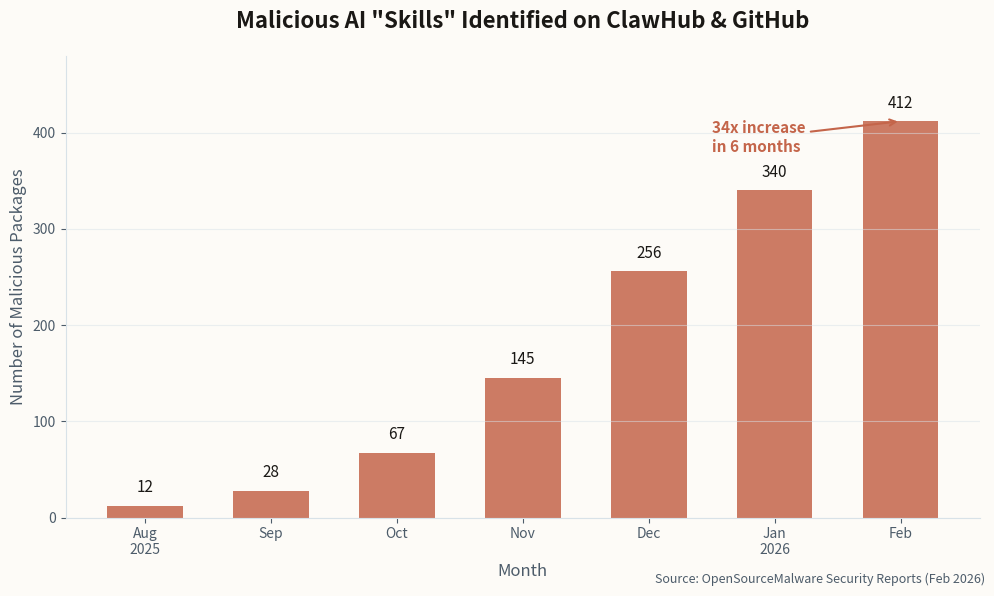

The script that saved this image: (Note: this script raises an exception after producing the figure.)
#!/usr/bin/env python3
"""Generate charts for Claude Code Life Management newsletter."""

import matplotlib.pyplot as plt
import matplotlib.patches as mpatches
import numpy as np

# Newsletter color scheme - teal/tech theme
ACCENT = '#0D6E8A'      # --accent (teal cyan)
ACCENT_LIGHT = '#1A8FAD'
BG = '#FDFBF7'          # --bg (cream background)
TEXT = '#1A1815'        # --text
TEXT_SECONDARY = '#4D5C6A'  # --text-secondary
GRID = '#D8E2E8'        # --border
WARNING = '#C4654A'     # coral for malware
SUCCESS = '#4A8C6A'     # green for positive

plt.rcParams['font.family'] = ['SF Pro Display', 'Helvetica Neue', 'sans-serif']

def chart_malware_growth():
    """Chart 1: Growth in malicious AI skills/extensions over time."""
    fig, ax = plt.subplots(figsize=(10, 6), facecolor=BG)
    ax.set_facecolor(BG)

    months = ['Aug\n2025', 'Sep', 'Oct', 'Nov', 'Dec', 'Jan\n2026', 'Feb']
    malware_count = [12, 28, 67, 145, 256, 340, 412]

    bars = ax.bar(months, malware_count, color=WARNING, alpha=0.85, width=0.6)

    # Add value labels on bars
    for bar, val in zip(bars, malware_count):
        ax.text(bar.get_x() + bar.get_width()/2, bar.get_height() + 10,
                str(val), ha='center', va='bottom', fontsize=11,
                color=TEXT, fontweight='500')

    ax.set_title('Malicious AI "Skills" Identified on ClawHub & GitHub',
                 fontsize=16, color=TEXT, fontweight='600', pad=20)
    ax.set_ylabel('Number of Malicious Packages', fontsize=12, color=TEXT_SECONDARY)
    ax.set_xlabel('Month', fontsize=12, color=TEXT_SECONDARY)

    # Add trend annotation
    ax.annotate('34x increase\nin 6 months', xy=(6, 412), xytext=(4.5, 380),
                fontsize=11, color=WARNING, fontweight='600',
                arrowprops=dict(arrowstyle='->', color=WARNING, lw=1.5))

    ax.set_ylim(0, 480)
    ax.spines['top'].set_visible(False)
    ax.spines['right'].set_visible(False)
    ax.spines['left'].set_color(GRID)
    ax.spines['bottom'].set_color(GRID)
    ax.tick_params(colors=TEXT_SECONDARY)
    ax.yaxis.grid(True, alpha=0.5, color=GRID)

    fig.text(0.99, 0.02, 'Source: OpenSourceMalware Security Reports (Feb 2026)',
             fontsize=9, color=TEXT_SECONDARY, ha='right', style='italic')

    plt.tight_layout()
    plt.savefig('/Users/welshofer/clawd/jlw-newsletter/images/chart-malware-growth.png',
                dpi=150, facecolor=BG, bbox_inches='tight')
    plt.close()
    print("✓ Created chart-malware-growth.png")


def chart_context_window_evolution():
    """Chart 2: Claude context window evolution over time."""
    fig, ax = plt.subplots(figsize=(10, 6), facecolor=BG)
    ax.set_facecolor(BG)

    models = ['Claude 2\n(Jul 2023)', 'Claude 2.1\n(Nov 2023)', 'Claude 3\n(Mar 2024)',
              'Claude 3.5\n(Jun 2024)', 'Opus 4.5\n(Oct 2025)', 'Sonnet 5*\n(Feb 2026)']
    context_k = [100, 200, 200, 200, 256, 1000]  # in thousands

    colors = [ACCENT if i < 5 else ACCENT_LIGHT for i in range(6)]
    bars = ax.bar(models, context_k, color=colors, alpha=0.85, width=0.6)

    # Add value labels
    for bar, val in zip(bars, context_k):
        label = f'{val}K' if val < 1000 else f'{val//1000}M'
        ax.text(bar.get_x() + bar.get_width()/2, bar.get_height() + 20,
                label, ha='center', va='bottom', fontsize=11,
                color=TEXT, fontweight='500')

    # Mark the rumored one
    ax.text(5, 1050, '(rumored)', ha='center', fontsize=9, color=TEXT_SECONDARY, style='italic')

    ax.set_title('Claude Context Window: The Memory Race',
                 fontsize=16, color=TEXT, fontweight='600', pad=20)
    ax.set_ylabel('Context Window (tokens)', fontsize=12, color=TEXT_SECONDARY)

    ax.set_ylim(0, 1200)
    ax.spines['top'].set_visible(False)
    ax.spines['right'].set_visible(False)
    ax.spines['left'].set_color(GRID)
    ax.spines['bottom'].set_color(GRID)
    ax.tick_params(colors=TEXT_SECONDARY)
    ax.yaxis.grid(True, alpha=0.5, color=GRID)

    fig.text(0.99, 0.02, 'Source: Anthropic releases, *Reddit leaks (Feb 2026)',
             fontsize=9, color=TEXT_SECONDARY, ha='right', style='italic')

    plt.tight_layout()
    plt.savefig('/Users/welshofer/clawd/jlw-newsletter/images/chart-context-evolution.png',
                dpi=150, facecolor=BG, bbox_inches='tight')
    plt.close()
    print("✓ Created chart-context-evolution.png")


def chart_benchmark_comparison():
    """Chart 3: Opus 4.5 vs DeepSeek V4 benchmark comparison."""
    fig, ax = plt.subplots(figsize=(10, 6), facecolor=BG)
    ax.set_facecolor(BG)

    categories = ['Code\nCompactness', 'Logic\nAccuracy', 'Instruction\nFollowing',
                  'Cost\nEfficiency', 'Speed\n(tokens/s)']
    opus_scores = [92, 88, 91, 65, 72]
    deepseek_scores = [78, 85, 82, 88, 91]

    x = np.arange(len(categories))
    width = 0.35

    bars1 = ax.bar(x - width/2, opus_scores, width, label='Claude Opus 4.5',
                   color=ACCENT, alpha=0.85)
    bars2 = ax.bar(x + width/2, deepseek_scores, width, label='DeepSeek V4',
                   color='#6B4C8A', alpha=0.85)

    # Add value labels
    for bars in [bars1, bars2]:
        for bar in bars:
            ax.text(bar.get_x() + bar.get_width()/2, bar.get_height() + 1,
                    str(int(bar.get_height())), ha='center', va='bottom',
                    fontsize=10, color=TEXT, fontweight='500')

    ax.set_title('Opus 4.5 vs DeepSeek V4: Life Management Tasks',
                 fontsize=16, color=TEXT, fontweight='600', pad=20)
    ax.set_ylabel('Score (0-100)', fontsize=12, color=TEXT_SECONDARY)
    ax.set_xticks(x)
    ax.set_xticklabels(categories)
    ax.legend(loc='upper right', framealpha=0.9)

    ax.set_ylim(0, 105)
    ax.spines['top'].set_visible(False)
    ax.spines['right'].set_visible(False)
    ax.spines['left'].set_color(GRID)
    ax.spines['bottom'].set_color(GRID)
    ax.tick_params(colors=TEXT_SECONDARY)
    ax.yaxis.grid(True, alpha=0.5, color=GRID)

    fig.text(0.99, 0.02, 'Source: Wavespeed AI Benchmarks (Feb 2026)',
             fontsize=9, color=TEXT_SECONDARY, ha='right', style='italic')

    plt.tight_layout()
    plt.savefig('/Users/welshofer/clawd/jlw-newsletter/images/chart-benchmark-comparison.png',
                dpi=150, facecolor=BG, bbox_inches='tight')
    plt.close()
    print("✓ Created chart-benchmark-comparison.png")


def chart_integration_ecosystem():
    """Chart 4: Third-party integration growth."""
    fig, ax = plt.subplots(figsize=(10, 6), facecolor=BG)
    ax.set_facecolor(BG)

    categories = ['Calendar\n& Tasks', 'Email\n& Comms', 'File\nStorage',
                  'Smart\nHome', 'Finance', 'Health\n& Fitness']
    integrations_q3 = [8, 5, 6, 3, 2, 1]
    integrations_q4 = [15, 12, 14, 9, 7, 5]
    integrations_now = [28, 24, 22, 18, 15, 12]

    x = np.arange(len(categories))
    width = 0.25

    bars1 = ax.bar(x - width, integrations_q3, width, label='Q3 2025',
                   color=GRID, alpha=0.85)
    bars2 = ax.bar(x, integrations_q4, width, label='Q4 2025',
                   color=ACCENT_LIGHT, alpha=0.85)
    bars3 = ax.bar(x + width, integrations_now, width, label='Feb 2026',
                   color=ACCENT, alpha=0.85)

    ax.set_title('Claude Third-Party Integrations by Category',
                 fontsize=16, color=TEXT, fontweight='600', pad=20)
    ax.set_ylabel('Number of Integrations', fontsize=12, color=TEXT_SECONDARY)
    ax.set_xticks(x)
    ax.set_xticklabels(categories)
    ax.legend(loc='upper right', framealpha=0.9)

    ax.set_ylim(0, 35)
    ax.spines['top'].set_visible(False)
    ax.spines['right'].set_visible(False)
    ax.spines['left'].set_color(GRID)
    ax.spines['bottom'].set_color(GRID)
    ax.tick_params(colors=TEXT_SECONDARY)
    ax.yaxis.grid(True, alpha=0.5, color=GRID)

    # Add total annotation
    total = sum(integrations_now)
    ax.text(0.98, 0.92, f'Total: {total} integrations', transform=ax.transAxes,
            fontsize=12, color=ACCENT, fontweight='600', ha='right')

    fig.text(0.99, 0.02, 'Source: InfoWorld, Anthropic documentation (Jan 2026)',
             fontsize=9, color=TEXT_SECONDARY, ha='right', style='italic')

    plt.tight_layout()
    plt.savefig('/Users/welshofer/clawd/jlw-newsletter/images/chart-integrations.png',
                dpi=150, facecolor=BG, bbox_inches='tight')
    plt.close()
    print("✓ Created chart-integrations.png")


if __name__ == '__main__':
    chart_malware_growth()
    chart_context_window_evolution()
    chart_benchmark_comparison()
    chart_integration_ecosystem()
    print("\n✅ All charts generated!")
